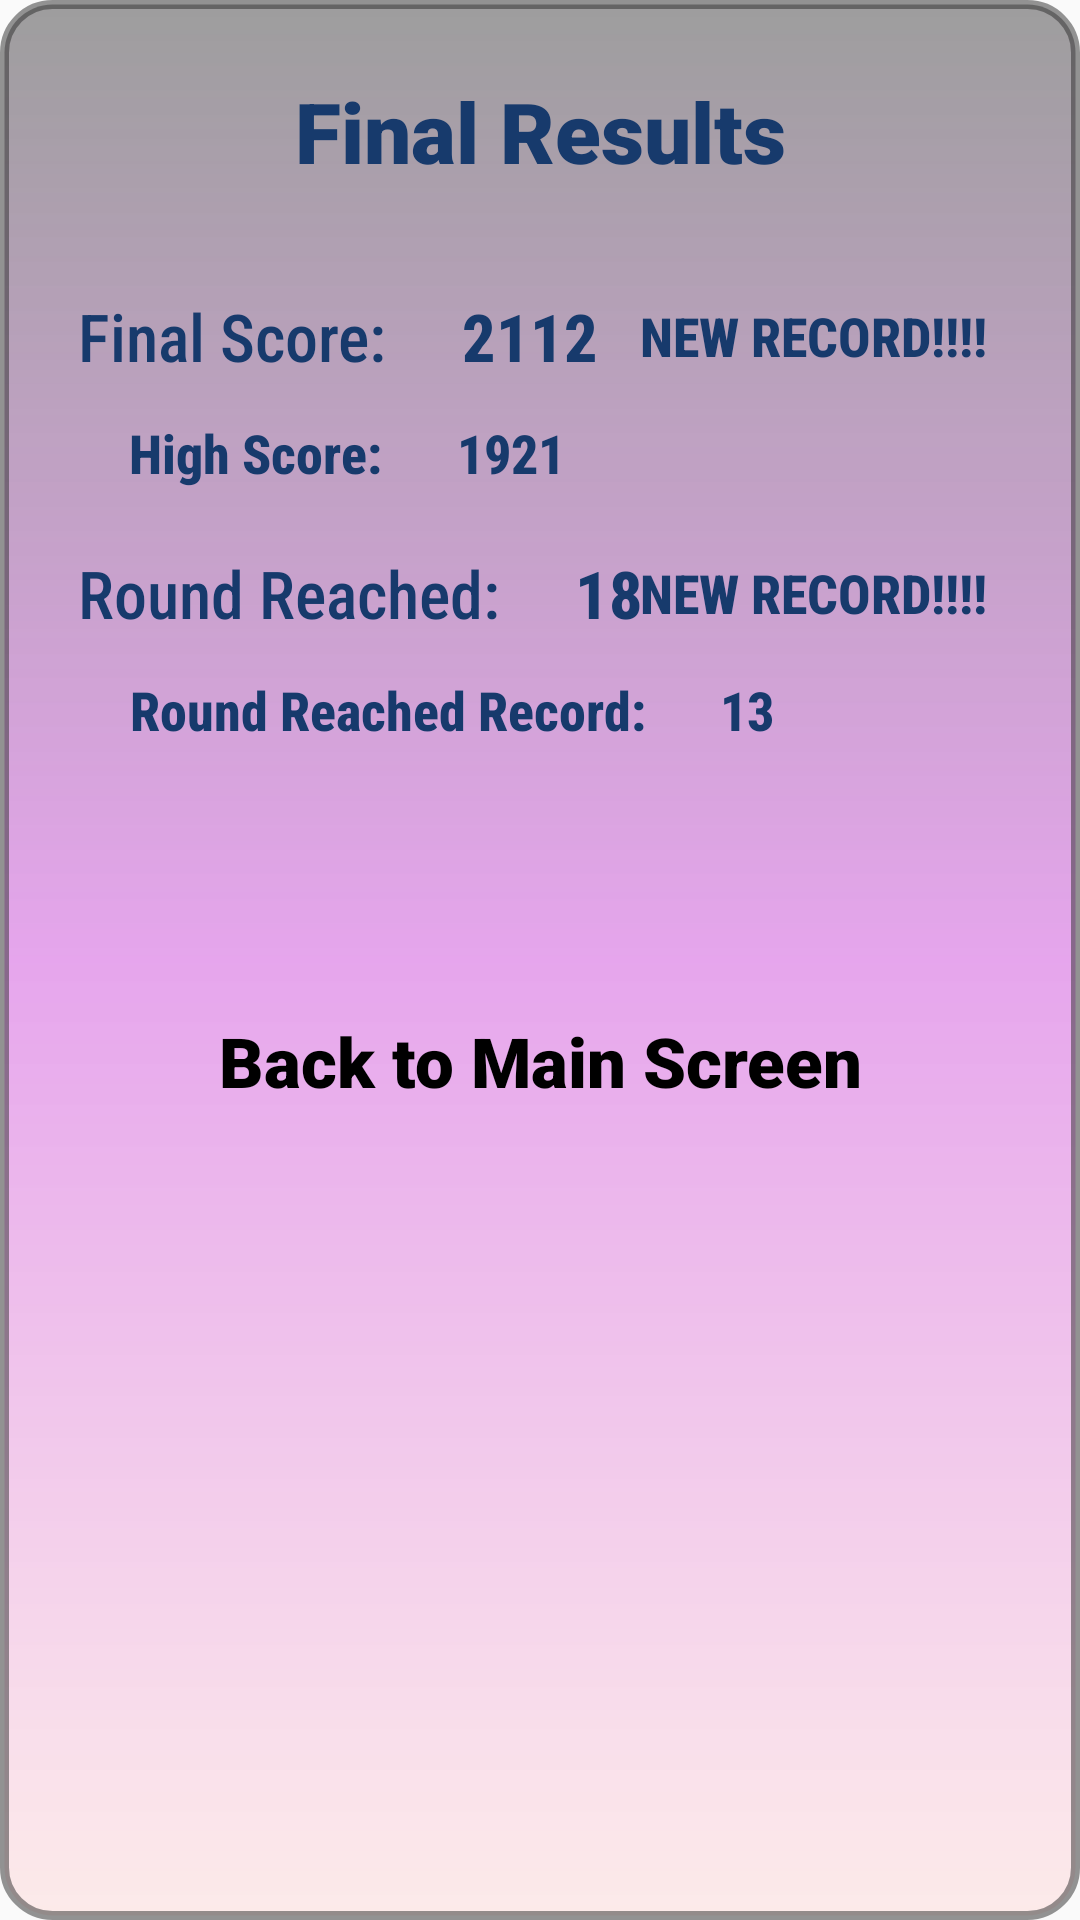

This screen was rendered from an Android layout file. Write that file and the resources it references.
<!-- AndroidManifest.xml: application theme Theme.Cordial -->
<!-- res/layout/skirmish_notif_layout.xml -->
<?xml version="1.0" encoding="utf-8"?>
<androidx.constraintlayout.widget.ConstraintLayout xmlns:android="http://schemas.android.com/apk/res/android"
    android:layout_width="wrap_content"
    android:layout_height="wrap_content"
    android:foreground="@drawable/dark_bloo"
    android:background="@drawable/buttonback"
    android:paddingVertical="10dp"
    xmlns:app="http://schemas.android.com/apk/res-auto">


    <TextView
        style="@style/alt_text_header2"
        android:layout_width="match_parent"
        android:layout_height="wrap_content"
        android:id="@+id/title"
        android:layout_margin="5dp"
        android:gravity="center"
        app:layout_constraintTop_toTopOf="parent"
        app:layout_constraintStart_toStartOf="parent"
        app:layout_constraintEnd_toEndOf="parent"
        android:padding="10dp"
        android:background="@drawable/background_greys"
        android:foreground="@drawable/dark_bloo"
        android:textSize="28dp"
        android:text="Final Results"/>


    <RelativeLayout
        android:id="@+id/notif_score_layout"
        android:layout_width="match_parent"
        android:layout_height="wrap_content"
        android:orientation="horizontal"
        android:paddingHorizontal="16dp"
        android:layout_marginTop="25dp"
        app:layout_constraintTop_toBottomOf="@id/title">

        <TextView
            android:id="@+id/score_name_tv"
            style="@style/alt_text"
            android:layout_width="wrap_content"
            android:layout_height="wrap_content"
            android:layout_marginHorizontal="10dp"
            android:text="Final Score:"
            android:textColor="#173A6C"
            android:layout_alignParentStart="true"/>

        <TextView
            android:id="@+id/notif_score_tv"
            style="@style/alt_text_bold2"
            android:layout_width="wrap_content"
            android:layout_height="wrap_content"
            android:layout_marginStart="15dp"
            android:layout_toEndOf="@id/score_name_tv"
            android:text="2112"/>

        <TextView
            android:id="@+id/notif_score_new_record_tv"
            style="@style/alt_text_bold2"
            android:layout_width="wrap_content"
            android:layout_height="wrap_content"
            android:layout_marginHorizontal="15dp"
            android:maxLines="1"
            android:textSize="18dp"
            android:text="NEW RECORD!!!!"
            android:layout_alignTop="@id/notif_score_tv"
            android:layout_alignBottom="@id/notif_score_tv"
            android:layout_alignParentEnd="true"/>

    </RelativeLayout>


    <RelativeLayout
        android:id="@+id/notif_high_score_layout"
        android:layout_width="match_parent"
        android:layout_height="wrap_content"
        android:orientation="horizontal"
        android:paddingHorizontal="33dp"
        android:layout_marginTop="12dp"
        app:layout_constraintTop_toBottomOf="@id/notif_score_layout">

        <TextView
            android:id="@+id/high_score_name_tv"
            style="@style/alt_text_bold2"
            android:layout_width="wrap_content"
            android:layout_height="wrap_content"
            android:layout_marginHorizontal="10dp"
            android:text="High Score:"
            android:textSize="18dp"
            android:layout_alignParentStart="true"/>

        <TextView
            android:id="@+id/notif_high_score_tv"
            style="@style/alt_text_bold2"
            android:layout_width="wrap_content"
            android:layout_height="wrap_content"
            android:layout_marginStart="15dp"
            android:layout_toEndOf="@id/high_score_name_tv"
            android:text="1921"
            android:textSize="18dp"/>


    </RelativeLayout>





    <RelativeLayout
        android:id="@+id/notif_round_layout"
        android:layout_width="match_parent"
        android:layout_height="wrap_content"
        android:orientation="horizontal"
        android:layout_marginTop="20dp"
        android:paddingHorizontal="16dp"
        app:layout_constraintTop_toBottomOf="@+id/notif_high_score_layout">

        <TextView
            android:id="@+id/round_name_tv"
            style="@style/alt_text"
            android:layout_width="wrap_content"
            android:layout_height="wrap_content"
            android:layout_marginHorizontal="10dp"
            android:text="Round Reached:"
            android:textColor="#173A6C"
            android:layout_alignParentStart="true"/>

        <TextView
            android:id="@+id/notif_round_tv"
            style="@style/alt_text_bold2"
            android:layout_width="wrap_content"
            android:layout_height="wrap_content"
            android:layout_marginStart="15dp"
            android:layout_toEndOf="@id/round_name_tv"
            android:text="18" />

        <TextView
            android:id="@+id/notif_round_new_record_tv"
            style="@style/alt_text_bold2"
            android:layout_width="wrap_content"
            android:layout_height="wrap_content"
            android:layout_marginHorizontal="15dp"
            android:maxLines="1"
            android:textSize="18dp"
            android:text="NEW RECORD!!!!"
            android:layout_alignTop="@id/notif_round_tv"
            android:layout_alignBottom="@id/notif_round_tv"
            android:layout_alignParentEnd="true"/>

    </RelativeLayout>


    <RelativeLayout
        android:id="@+id/notif_high_round_layout"
        android:layout_width="match_parent"
        android:layout_height="wrap_content"
        android:orientation="horizontal"
        android:paddingHorizontal="33dp"
        android:layout_marginTop="12dp"
        app:layout_constraintTop_toBottomOf="@id/notif_round_layout">

        <TextView
            android:id="@+id/high_round_name_tv"
            style="@style/alt_text_bold2"
            android:layout_width="wrap_content"
            android:layout_height="wrap_content"
            android:layout_marginHorizontal="10dp"
            android:text="Round Reached Record:"
            android:textSize="18dp"
            android:layout_alignParentStart="true"/>

        <TextView
            android:id="@+id/notif_high_round_tv"
            style="@style/alt_text_bold2"
            android:layout_width="wrap_content"
            android:layout_height="wrap_content"
            android:layout_marginStart="15dp"
            android:layout_toEndOf="@id/high_round_name_tv"
            android:text="13"
            android:textSize="18dp"/>


    </RelativeLayout>



    <LinearLayout
        android:layout_width="0dp"
        android:layout_height="wrap_content"
        android:layout_marginTop="60dp"
        android:background="@drawable/background_greys"
        android:foreground="@drawable/dark_bloo"
        android:gravity="center"
        android:paddingVertical="10dp"

        app:layout_constraintTop_toBottomOf="@id/notif_high_round_layout"
        app:layout_constraintStart_toStartOf="parent"
        app:layout_constraintEnd_toEndOf="parent">

        <FrameLayout
            android:id="@+id/notif_back_button_layout"
            android:layout_width="wrap_content"
            android:layout_height="wrap_content"
            android:elevation="10dp">

            <ImageButton
                android:id="@+id/notif_back_button"
                android:layout_width="240dp"
                android:layout_height="70dp"
                android:background="@drawable/fight_update"
                android:contentDescription="@string/start_game"
                android:foreground="?android:attr/selectableItemBackground"

                android:padding="10sp"
                android:theme="@android:style/ThemeOverlay.Material.Dark" />

            <TextView
                style="@style/normal_text_bold"
                android:layout_width="match_parent"
                android:layout_height="match_parent"
                android:layout_gravity="center"

                android:clickable="false"
                android:fontFamily="sans-serif-black"
                android:gravity="center"
                android:text="Back to Main Screen"
                android:textSize="23sp" />

        </FrameLayout>

    </LinearLayout>



</androidx.constraintlayout.widget.ConstraintLayout>
<!-- resources referenced by this layout -->
<resources>
  <!-- drawable buttonback (drawable) -->
  <?xml version="1.0" encoding="utf-8"?>
  <shape xmlns:android="http://schemas.android.com/apk/res/android" >
          <stroke android:width="3dp"
              android:color="#802C2C2C" />
  
      <corners android:radius="16dp" />
  
      <gradient android:angle="270"
          android:endColor="#7EFFDCD9"
          android:centerColor="#95D769E3"
          android:startColor="#BC7C7C7C" />
  </shape>
  <!-- drawable dark_bloo (drawable) -->
  <?xml version="1.0" encoding="utf-8"?>
  <shape xmlns:android="http://schemas.android.com/apk/res/android" >
      <stroke android:width="2dp"
          android:color="#BE4170FF" />
  
      <corners android:radius="4dp" />
  
  
  </shape>
  <string name="start_game">start simming</string>
  <style name="alt_text">
  
          <item name="android:textColor">#0A7139</item>
          <item name="android:textSize">22sp</item>
          <item name="android:fontFamily">sans-serif-condensed-medium</item>
          <item name="android:gravity">center</item>
      </style>
  <style name="alt_text_bold2">
  
          <item name="android:textColor">#173A6C</item>
          <item name="android:textSize">22sp</item>
          <item name="android:textStyle">bold</item>
          <item name="android:fontFamily">sans-serif-condensed-medium</item>
          <item name="android:gravity">center</item>
      </style>
  <style name="alt_text_header2">
  
          <item name="android:textColor">#173A6C</item>
          <item name="android:textSize">22sp</item>
          <item name="android:fontFamily">sans-serif-black</item>
          <item name="android:gravity">center</item>
      </style>
  <style name="normal_text_bold">
          <item name="android:textStyle">bold</item>
          <item name="android:textColor">#000000</item>
          <item name="android:textSize">25sp</item>
      </style>
  <style name="Theme.Cordial" parent="Theme.AppCompat.DayNight.NoActionBar">
          
          <item name="colorPrimary">@color/purple_500</item>
          <item name="colorPrimaryVariant">@color/purple_700</item>
          <item name="colorOnPrimary">@color/white</item>
          
          <item name="colorSecondary">@color/teal_200</item>
          <item name="colorSecondaryVariant">@color/teal_700</item>
          <item name="colorOnSecondary">@color/black</item>
          
          <item name="android:statusBarColor" tools:targetApi="l">?attr/colorPrimaryVariant</item>
          
      </style>
  <!-- not gathered from this repository: default colours our renderer supplied (Android Studio template values) -->
  <color name="purple_500">#FF6200EE</color>
  <color name="purple_700">#FF3700B3</color>
  <color name="teal_200">#FF03DAC5</color>
  <color name="teal_700">#FF018786</color>
  <color name="black">#FF000000</color>
  <color name="white">#FFFFFFFF</color>
</resources>
